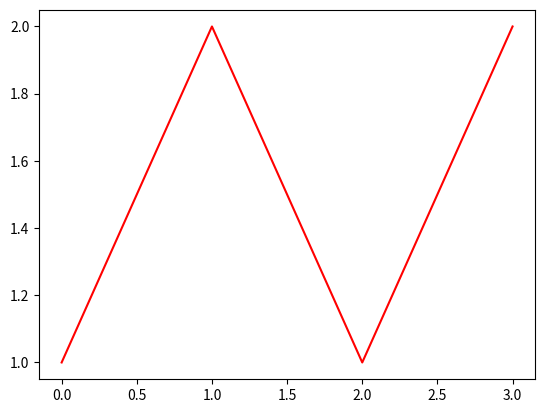

Reproduce this figure in Python.
# -*- coding: utf-8 -*-
"""
Created on Wed Jul  4 15:14:29 2018


"""

import numpy as np
import matplotlib.pyplot as plt
a= [1,2,1,2]  #仅有4个元素的列表
#以红色曲线，显示列表的值
plt.plot(a,color='r')  
